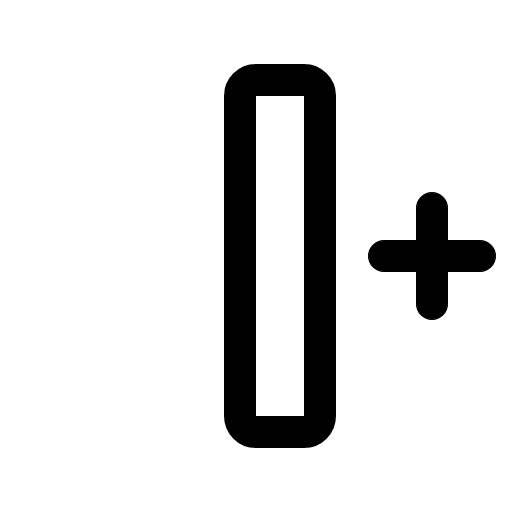
t = 0.00 s
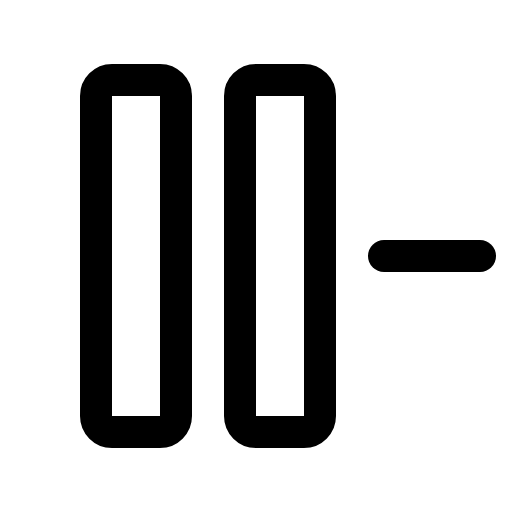
t = 0.90 s
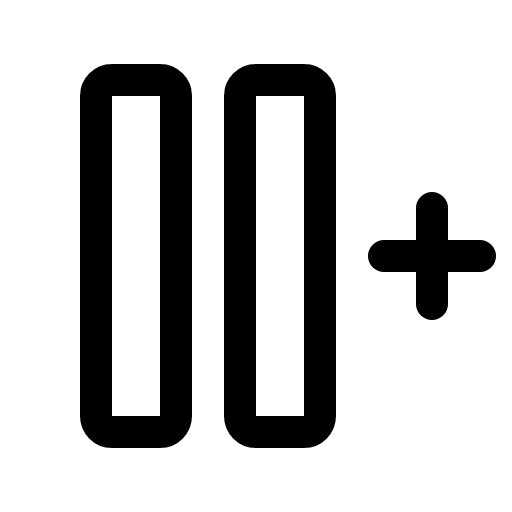
t = 1.28 s
t = 2.03 s: frame unchanged from t = 1.28 s, image omitted
t = 2.78 s: frame unchanged from t = 1.28 s, image omitted
t = 3.15 s: frame unchanged from t = 1.28 s, image omitted

The animated SVG that drew these frames (rendered in a browser with its animation timeline set to each time). Animation: 1 CSS @keyframes rule; one cycle of 3.90 s, repeats indefinitely.

<svg xmlns="http://www.w3.org/2000/svg" viewBox="0 0 256 256">
  <style>
    .draw-line {
      stroke-dasharray: 2000;
      stroke-dashoffset: 0;
    }
    svg:hover .draw-line {
      animation: phosphor-draw-in 3s ease-in-out infinite alternate;
    }
    @keyframes phosphor-draw-in {
      0%   { stroke-dashoffset: 2000; }
      50%  { stroke-dashoffset: 0; }
      100% { stroke-dashoffset: 0; }
    }
  </style><rect width="256" height="256" fill="none"/><rect x="-20" y="108" width="176" height="40" rx="8" transform="translate(196 60) rotate(90)" fill="none" stroke="currentColor" stroke-linecap="round" stroke-linejoin="round" stroke-width="16" class="draw-line" pathLength="1" style="animation-delay: 0s"/><rect x="52" y="108" width="176" height="40" rx="8" transform="translate(268 -12) rotate(90)" fill="none" stroke="currentColor" stroke-linecap="round" stroke-linejoin="round" stroke-width="16" class="draw-line" pathLength="1" style="animation-delay: 0.3s"/><line x1="192" y1="128" x2="240" y2="128" fill="none" stroke="currentColor" stroke-linecap="round" stroke-linejoin="round" stroke-width="16" class="draw-line" pathLength="1" style="animation-delay: 0.6s"/><line x1="216" y1="104" x2="216" y2="152" fill="none" stroke="currentColor" stroke-linecap="round" stroke-linejoin="round" stroke-width="16" class="draw-line" pathLength="1" style="animation-delay: 0.9s"/></svg>
